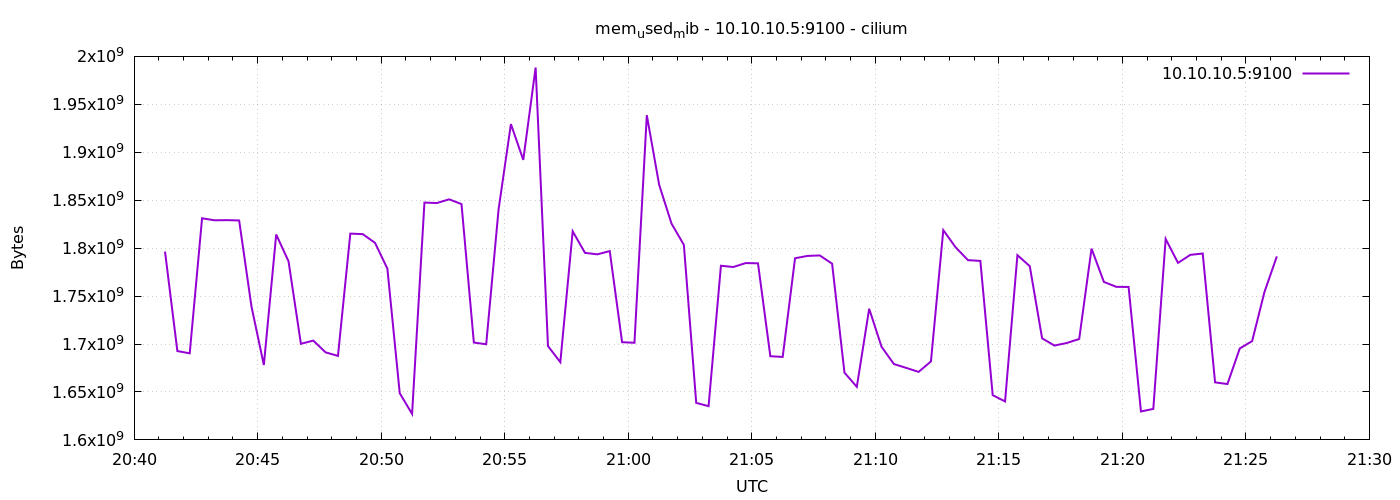

Source data for this figure (header and first rows):
1776976875	1796419584
1776976905	1692651520
1776976935	1690292224
1776976965	1831124992
1776976995	1829060608
1776977025	1829203968
1776977055	1828872192
1776977085	1739071488
1776977115	1678090240
1776977145	1814228992
1776977175	1786200064
1776977205	1700229120
1776977235	1703567360
1776977265	1691299840
1776977295	1687613440
1776977325	1815154688
1776977355	1814614016
1776977385	1805524992
1776977415	1778614272
1776977445	1648713728
1776977475	1627107328
1776977505	1847517184
1776977535	1847029760
1776977565	1850908672
1776977595	1845956608
1776977625	1701535744
1776977655	1699758080
1776977685	1840304128
1776977715	1929371648
1776977745	1892065280
1776977775	1988370432
1776977805	1697849344
1776977835	1681055744
1776977865	1817513984
1776977895	1795043328
1776977925	1793548288
1776977955	1796927488
1776977985	1701904384
1776978015	1701298176
1776978045	1938665472
1776978075	1866067968
1776978105	1825607680
1776978135	1803382784
1776978165	1638608896
1776978195	1635196928
1776978225	1781633024
1776978255	1780314112
1776978285	1784418304
1776978315	1784168448
1776978345	1687285760
1776978375	1686540288
1776978405	1789464576
1776978435	1791868928
1776978465	1792397312
1776978495	1783771136
1776978525	1670139904
1776978555	1655353344
1776978585	1736781824
1776978615	1697173504
1776978645	1679130624
1776978675	1675087872
... 30 more rows
